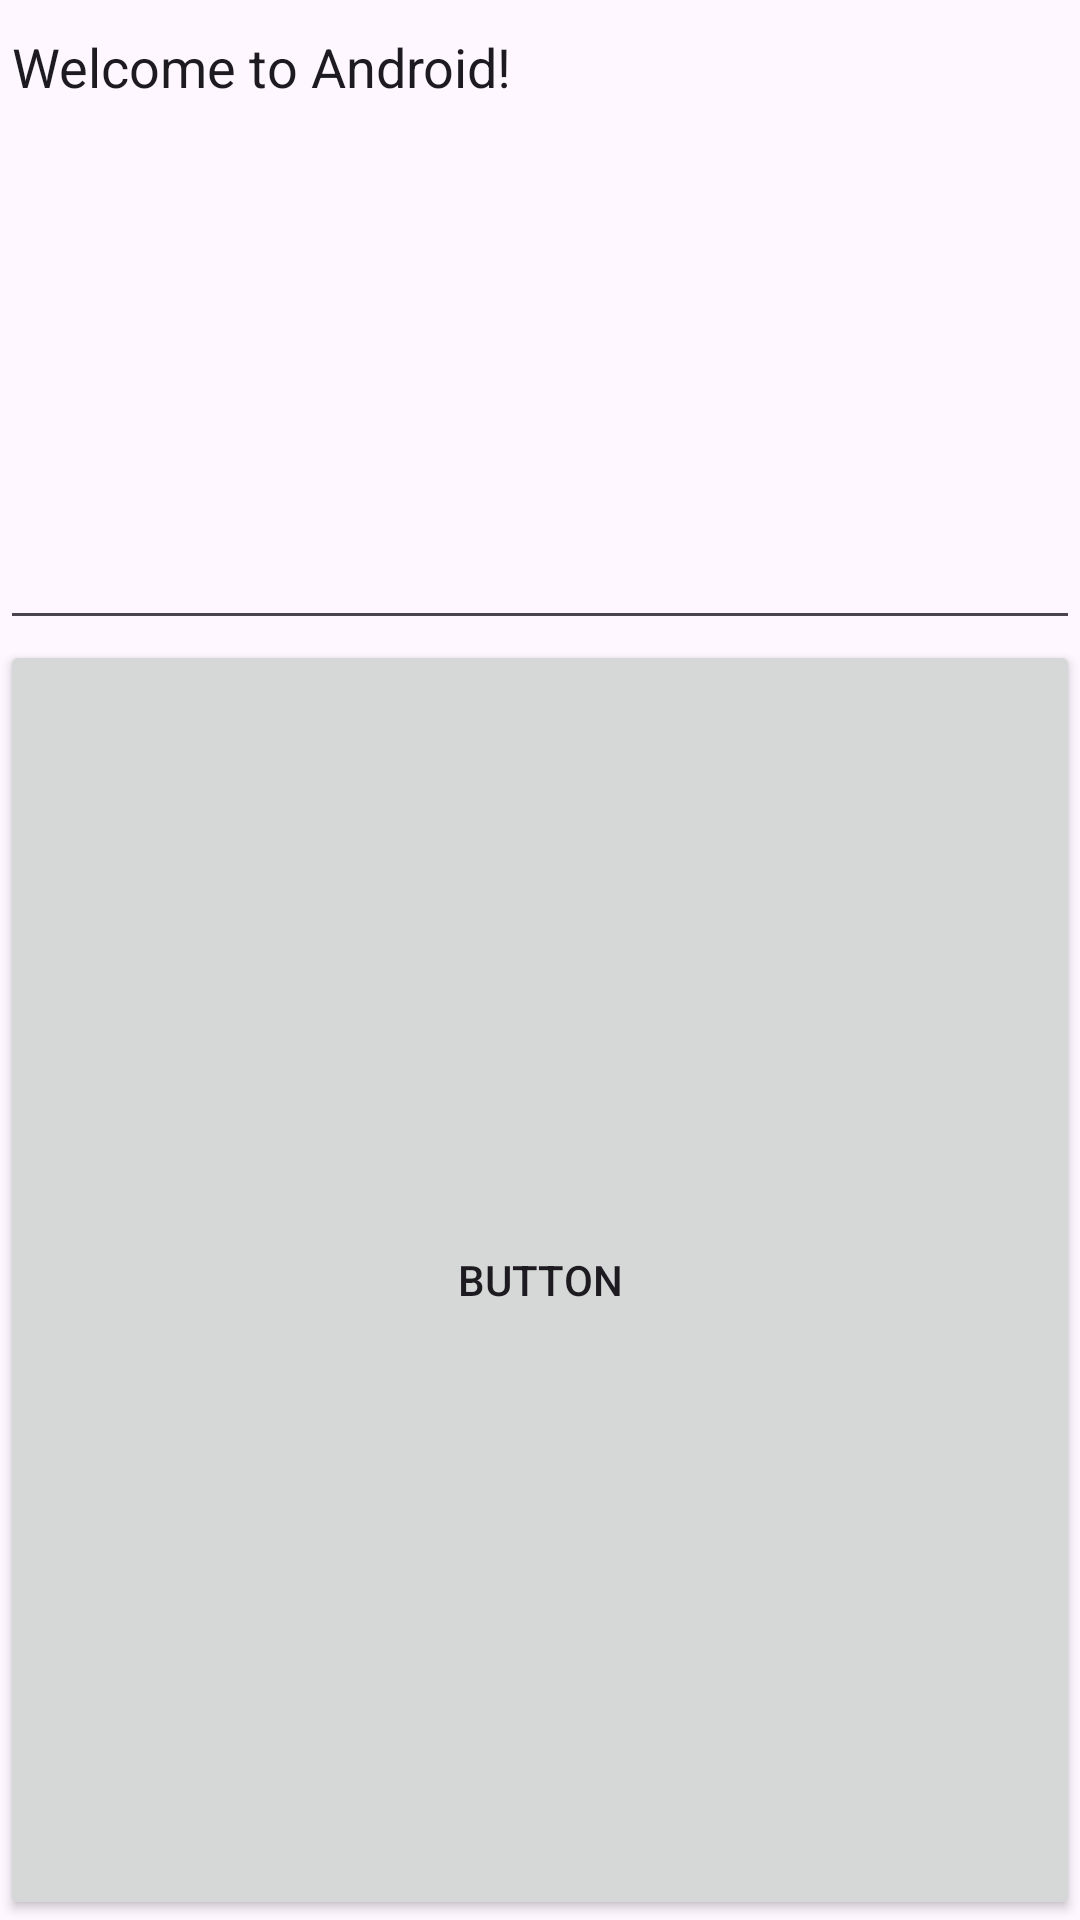

Here is an Android app screen rendered from its layout file. Give the layout XML and the strings, colors and styles it references.
<!-- AndroidManifest.xml: application theme Theme.L02 -->
<!-- res/layout/exercise3a.xml -->
<?xml version="1.0" encoding="utf-8"?>
<LinearLayout xmlns:android="http://schemas.android.com/apk/res/android"
    android:layout_width="match_parent"
    android:layout_height="match_parent"
    android:orientation="vertical">

    <EditText
        android:id="@+id/editTextText5"
        android:layout_width="match_parent"
        android:layout_height="0dp"
        android:layout_weight="1"
        android:ems="10"
        android:gravity="top|left"
        android:inputType="text"
        android:text="Welcome to Android!" />

    <Button
        android:id="@+id/button10"
        android:layout_width="match_parent"
        android:layout_height="0dp"
        android:layout_weight="2"
        android:text="Button" />
</LinearLayout>
<!-- resources referenced by this layout -->
<resources>
  <style name="Theme.L02" parent="Base.Theme.L02" />
  <style name="Base.Theme.L02" parent="Theme.Material3.DayNight.NoActionBar">
          
          
      </style>
</resources>
